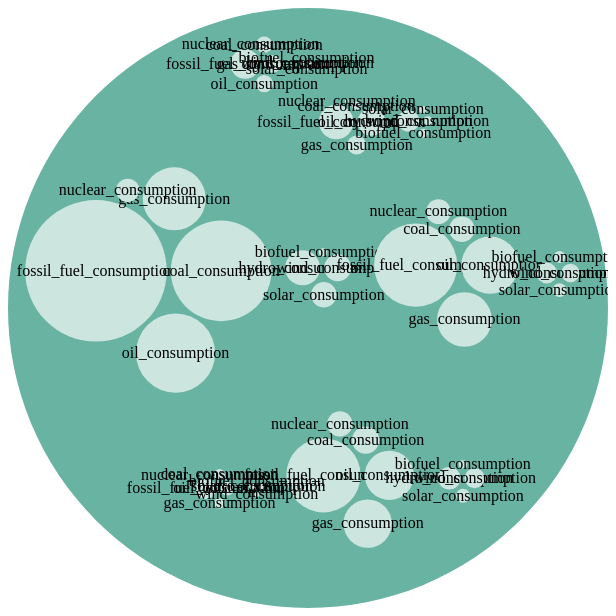
D3 v7 page, settled after 360 driven frames (6 s of simulated time); the page loaded 1 data file(s).


        // Cargar el archivo JSON
        d3.json("energy_hierarchical_data.json").then(data => {
            const width = 600;
            const height = 600;
            const svg = d3.select("svg");

            // Crear un layout de 'Pack'
            const pack = d3.pack()
                .size([width, height])
                .padding(5);

            // Crear jerarquía
            const root = d3.hierarchy(data)
                .sum(d => d.value)
                .sort((a, b) => b.value - a.value);

            pack(root);

            // Crear nodos
            const node = svg.selectAll("g")
                .data(root.descendants())
                .enter().append("g")
                .attr("transform", d => `translate(${d.x},${d.y})`);

            // Añadir círculos
            node.append("circle")
                .attr("r", d => d.r)
                .attr("fill", d => d.children ? "#69b3a2" : "#cce5df");

            // Añadir etiquetas
            node.append("text")
                .attr("dy", "0.3em")
                .text(d => d.children ? "" : d.data.name)
                .style("text-anchor", "middle");
        });
    

### data: energy_hierarchical_data.json
{
 "name": "Energy Consumption",
 "children": [
  {
   "name": "Africa",
   "children": [
    "{... 2 keys}",
    "{... 2 keys}"
   ]
  },
  {
   "name": "Asia",
   "children": [
    "{... 2 keys}",
    "{... 2 keys}"
   ]
  },
  {
   "name": "Europe",
   "children": [
    "{... 2 keys}",
    "{... 2 keys}"
   ]
  },
  {
   "name": "North America",
   "children": [
    "{... 2 keys}",
    "{... 2 keys}"
   ]
  },
  {
   "name": "Oceania",
   "children": [
    "{... 2 keys}",
    "{... 2 keys}"
   ]
  },
  {
   "name": "South America",
   "children": [
    "{... 2 keys}",
    "{... 2 keys}"
   ]
  }
 ]
}